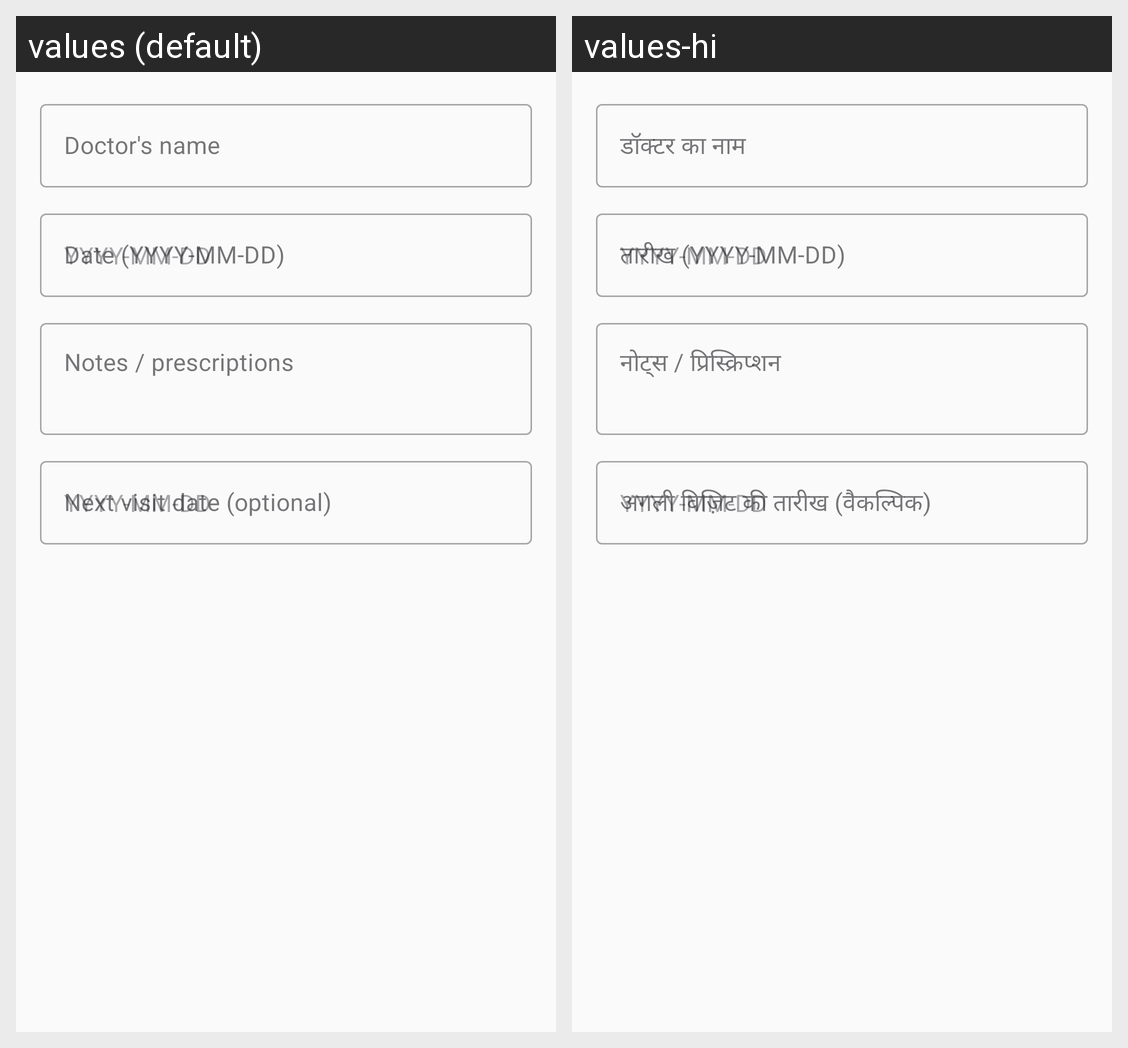

This grid shows one Android layout under two languages. Give, for every string resource on the screen, its name, the default text and each shown locale's text.
Android screen res/layout/dialog_add_doctor_visit.xml rendered under 2 locales, left to right: values (default), values-hi. Device: Nexus 5 (rendered at 1080×1920; each locale shown at half size, 540×960, under a caption strip naming it); theme Theme.SugarSaathi.
Strings drawn on this screen, with the default value and each locale's value (text and hints the layout hard-codes, and strings that could not be matched under every locale, appear in the picture but are not listed):

doctor_name_hint
  values: Doctor's name
  values-hi: डॉक्टर का नाम

date_hint
  values: Date (YYYY-MM-DD)
  values-hi: तारीख (YYYY-MM-DD)

doctor_notes_hint
  values: Notes / prescriptions
  values-hi: नोट्स / प्रिस्क्रिप्शन

doctor_next_visit_hint
  values: Next visit date (optional)
  values-hi: अगली विज़िट की तारीख (वैकल्पिक)
